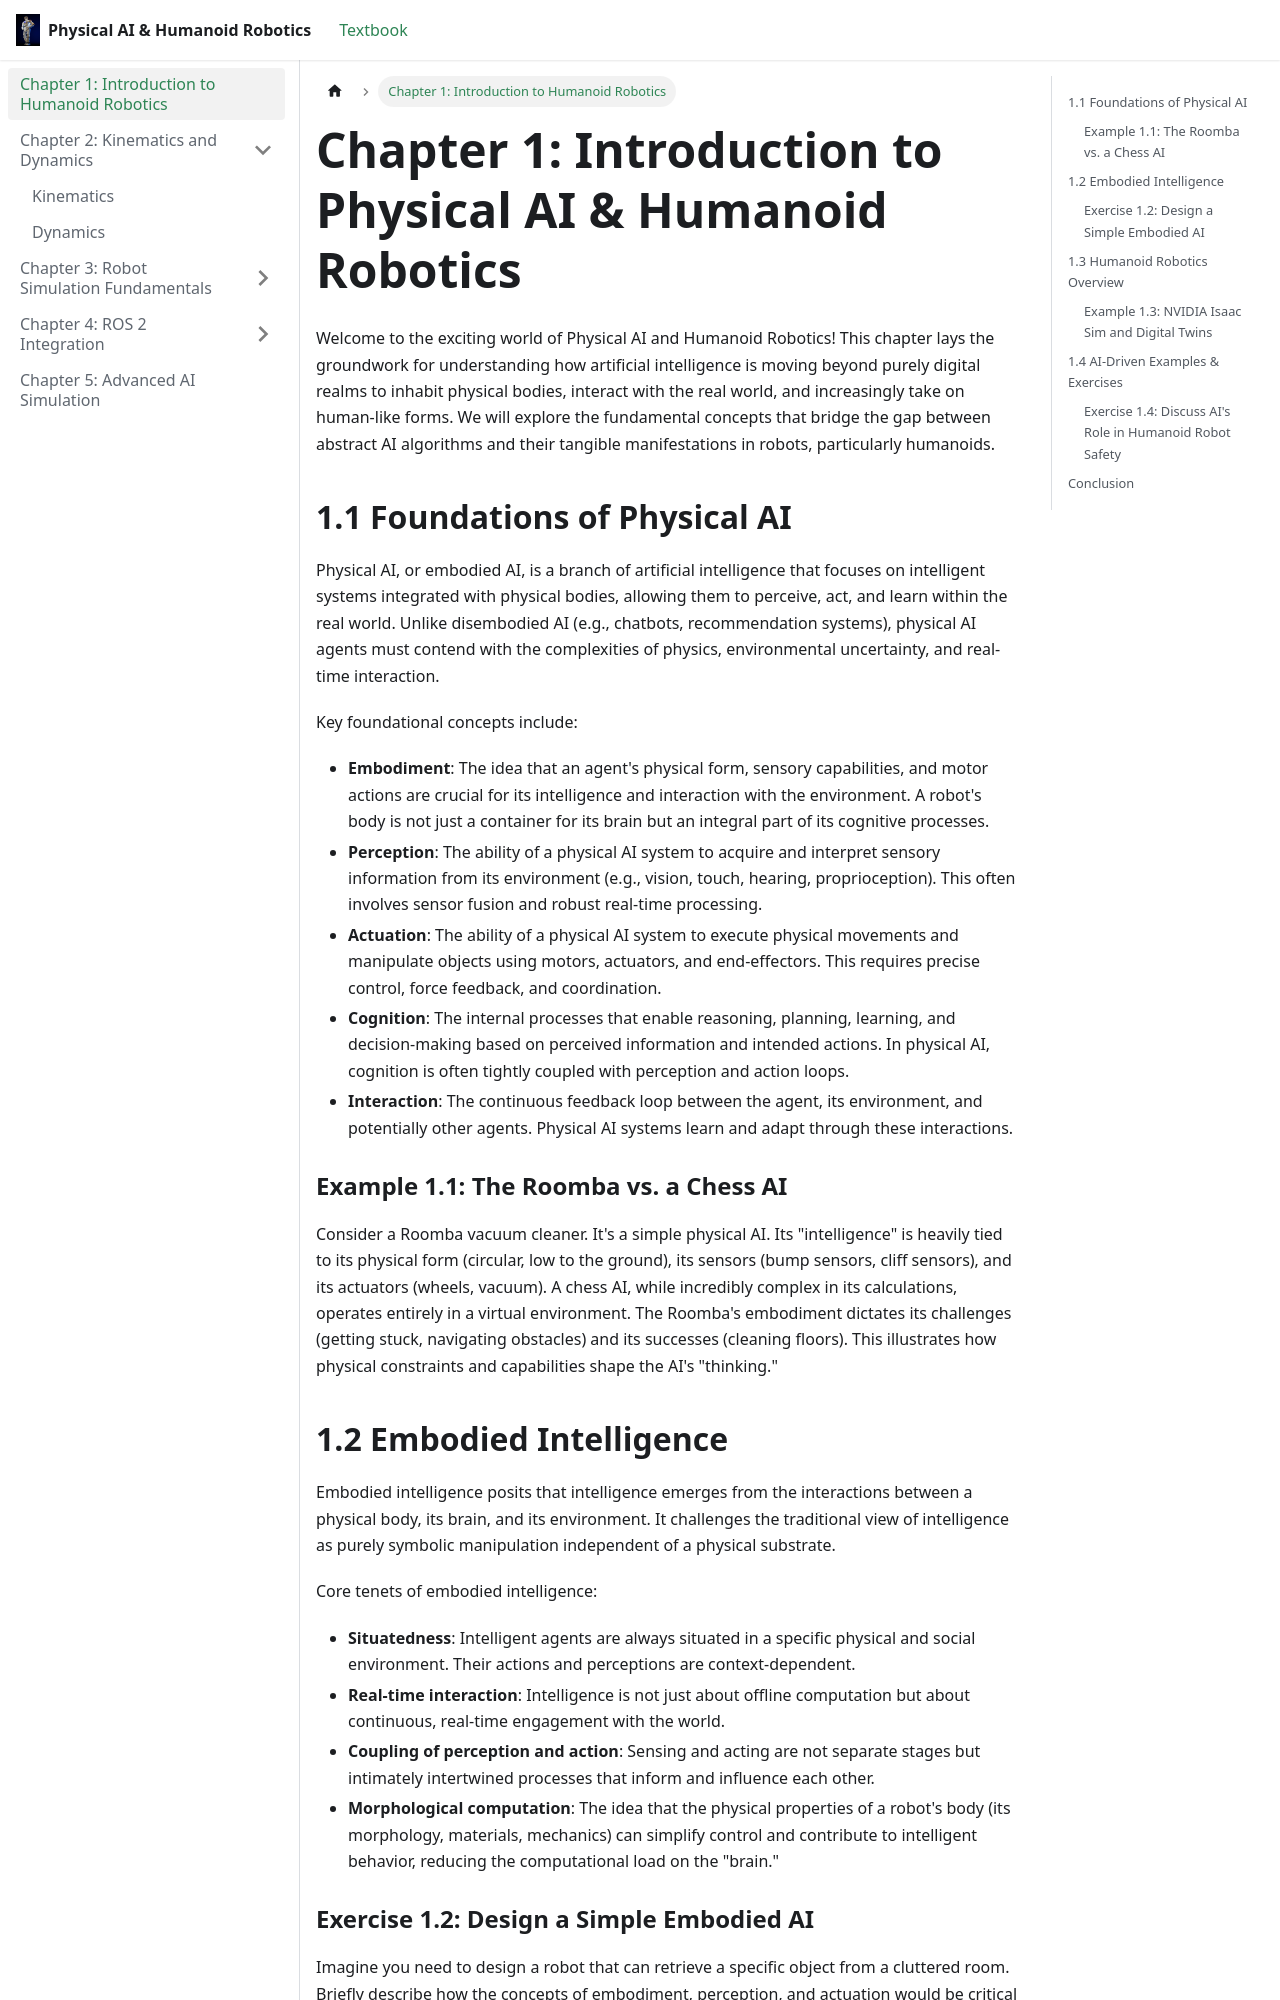

repository: fsheee/ai-book · page: docs/Chapter1.html · generator: docusaurus

---
sidebar_position: 1
---

# Chapter 1: Introduction to Physical AI & Humanoid Robotics

Welcome to the exciting world of Physical AI and Humanoid Robotics! This chapter lays the groundwork for understanding how artificial intelligence is moving beyond purely digital realms to inhabit physical bodies, interact with the real world, and increasingly take on human-like forms. We will explore the fundamental concepts that bridge the gap between abstract AI algorithms and their tangible manifestations in robots, particularly humanoids.

## 1.1 Foundations of Physical AI

Physical AI, or embodied AI, is a branch of artificial intelligence that focuses on intelligent systems integrated with physical bodies, allowing them to perceive, act, and learn within the real world. Unlike disembodied AI (e.g., chatbots, recommendation systems), physical AI agents must contend with the complexities of physics, environmental uncertainty, and real-time interaction.

Key foundational concepts include:

*   **Embodiment**: The idea that an agent's physical form, sensory capabilities, and motor actions are crucial for its intelligence and interaction with the environment. A robot's body is not just a container for its brain but an integral part of its cognitive processes.
*   **Perception**: The ability of a physical AI system to acquire and interpret sensory information from its environment (e.g., vision, touch, hearing, proprioception). This often involves sensor fusion and robust real-time processing.
*   **Actuation**: The ability of a physical AI system to execute physical movements and manipulate objects using motors, actuators, and end-effectors. This requires precise control, force feedback, and coordination.
*   **Cognition**: The internal processes that enable reasoning, planning, learning, and decision-making based on perceived information and intended actions. In physical AI, cognition is often tightly coupled with perception and action loops.
*   **Interaction**: The continuous feedback loop between the agent, its environment, and potentially other agents. Physical AI systems learn and adapt through these interactions.

### Example 1.1: The Roomba vs. a Chess AI

Consider a Roomba vacuum cleaner. It's a simple physical AI. Its "intelligence" is heavily tied to its physical form (circular, low to the ground), its sensors (bump sensors, cliff sensors), and its actuators (wheels, vacuum). A chess AI, while incredibly complex in its calculations, operates entirely in a virtual environment. The Roomba's embodiment dictates its challenges (getting stuck, navigating obstacles) and its successes (cleaning floors). This illustrates how physical constraints and capabilities shape the AI's "thinking."

## 1.2 Embodied Intelligence

Embodied intelligence posits that intelligence emerges from the interactions between a physical body, its brain, and its environment. It challenges the traditional view of intelligence as purely symbolic manipulation independent of a physical substrate.

Core tenets of embodied intelligence:

*   **Situatedness**: Intelligent agents are always situated in a specific physical and social environment. Their actions and perceptions are context-dependent.
*   **Real-time interaction**: Intelligence is not just about offline computation but about continuous, real-time engagement with the world.
*   **Coupling of perception and action**: Sensing and acting are not separate stages but intimately intertwined processes that inform and influence each other.
*   **Morphological computation**: The idea that the physical properties of a robot's body (its morphology, materials, mechanics) can simplify control and contribute to intelligent behavior, reducing the computational load on the "brain."
